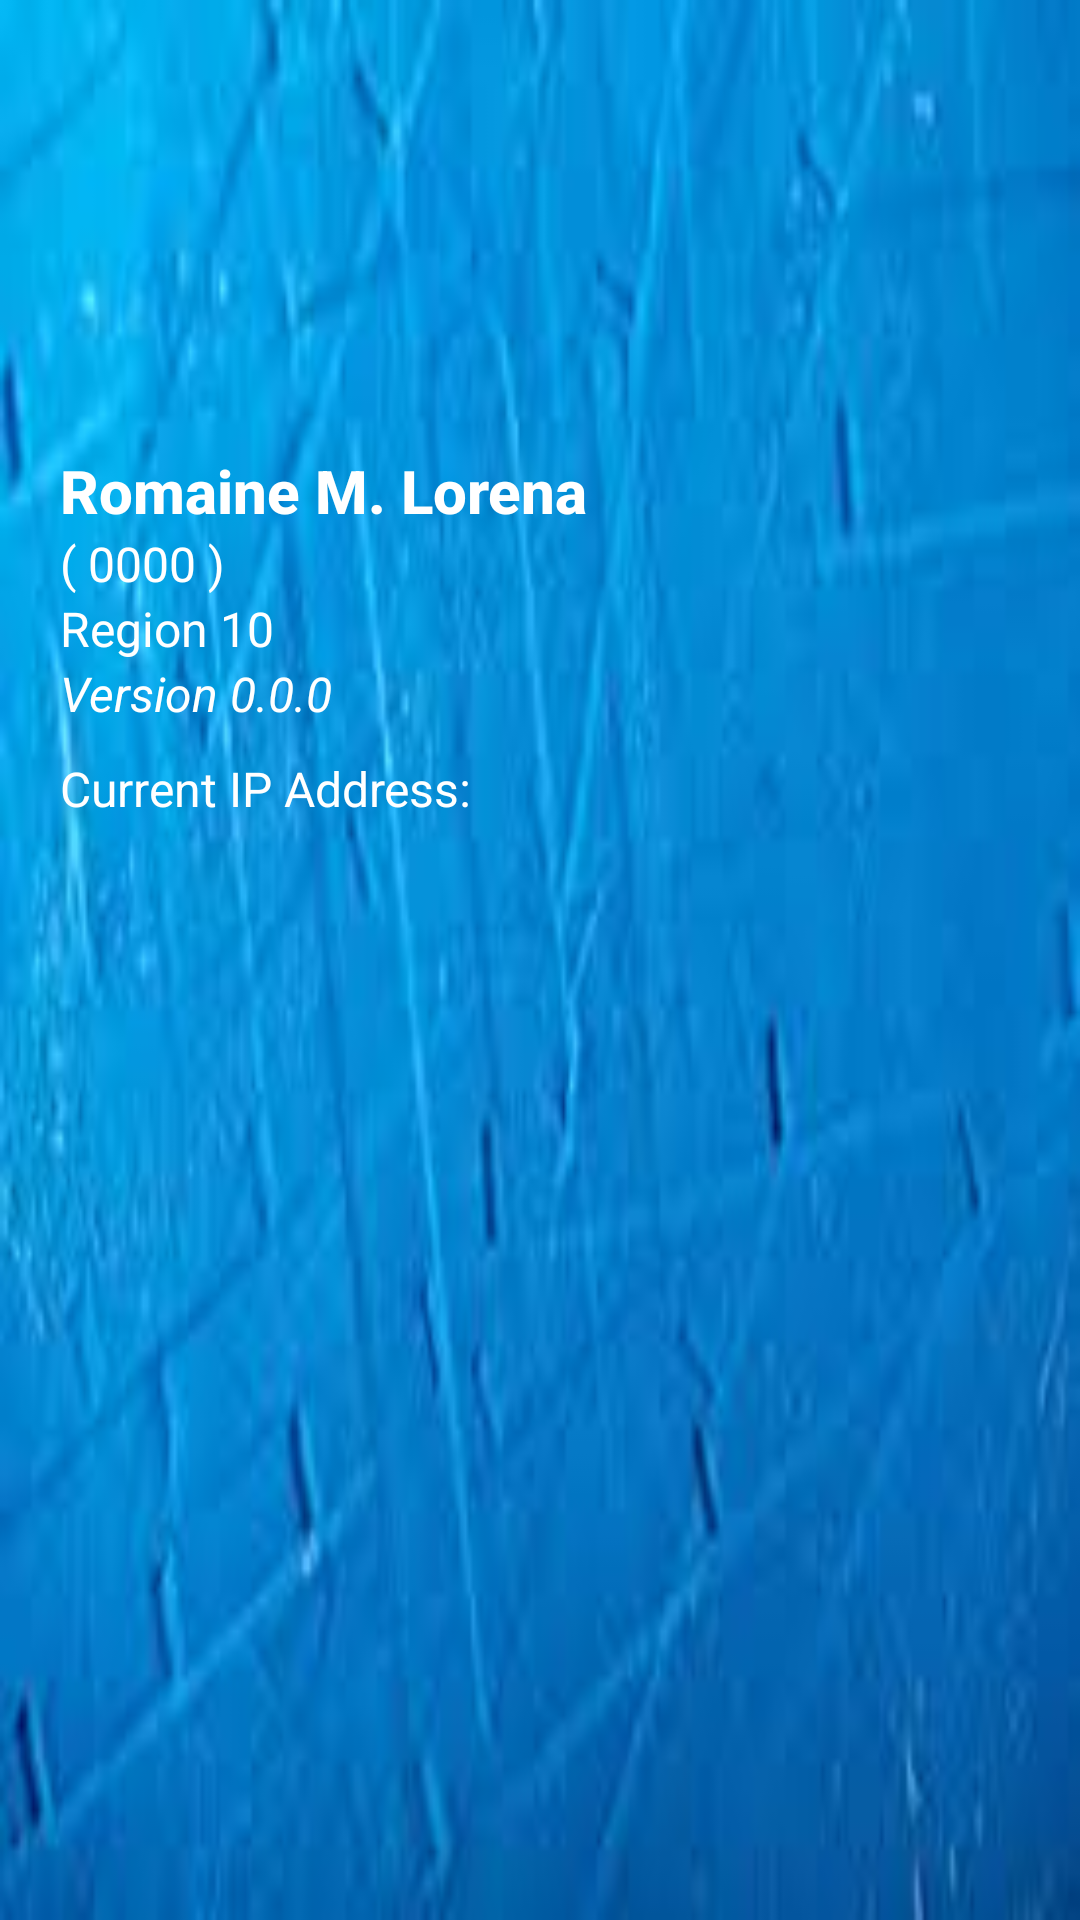

The Android layout XML behind this screen, and the referenced resources:
<!-- AndroidManifest.xml: application theme AppTheme -->
<!-- res/layout/user_layout.xml -->
<?xml version="1.0" encoding="utf-8"?>
<androidx.constraintlayout.widget.ConstraintLayout xmlns:android="http://schemas.android.com/apk/res/android"
    xmlns:app="http://schemas.android.com/apk/res-auto"
    android:layout_width="match_parent"
    android:layout_height="wrap_content"
    android:background="@drawable/bg_user_backdrop">

    <ImageView
        android:layout_margin="10dp"
        android:id="@+id/user_image"
        android:layout_width="150dp"
        android:layout_height="120dp"
        android:src="@drawable/bg_logo"
        app:layout_constraintLeft_toLeftOf="parent"
        app:layout_constraintTop_toTopOf="parent" />

    <TextView
        android:id="@+id/user_name"
        android:layout_width="match_parent"
        android:layout_height="wrap_content"
        android:paddingStart="20dp"
        android:paddingEnd="20dp"
        android:paddingTop="20dp"
        android:text="Romaine M. Lorena"
        android:textAppearance="@style/TextAppearance.AppCompat.Title"
        android:textColor="#fff"
        android:textStyle="bold"
        app:layout_constraintLeft_toLeftOf="parent"
        app:layout_constraintTop_toBottomOf="@+id/user_image" />

    <TextView
        android:id="@+id/user_id"
        android:layout_width="match_parent"
        android:layout_height="wrap_content"
        android:paddingStart="20dp"
        android:paddingEnd="20dp"
        android:text="( 0000 )"
        android:textAppearance="@style/TextAppearance.AppCompat.SearchResult.Subtitle"
        android:textColor="#fff"
        android:textStyle="normal"
        app:layout_constraintLeft_toLeftOf="parent"
        app:layout_constraintTop_toBottomOf="@+id/user_name" />

    <TextView
        android:id="@+id/user_region"
        android:layout_width="match_parent"
        android:layout_height="wrap_content"
        android:paddingStart="20dp"
        android:paddingEnd="20dp"
        android:text="Region 10"
        android:textAppearance="@style/TextAppearance.AppCompat.SearchResult.Subtitle"
        android:textColor="#fff"
        android:textStyle="normal"
        app:layout_constraintLeft_toLeftOf="parent"
        app:layout_constraintTop_toBottomOf="@+id/user_id" />

    <TextView
        android:id="@+id/version_number"
        android:layout_width="match_parent"
        android:layout_height="wrap_content"
        android:paddingStart="20dp"
        android:paddingEnd="20dp"
        android:text="Version 0.0.0"
        android:textAppearance="@style/TextAppearance.AppCompat.SearchResult.Subtitle"
        android:textColor="#fff"
        android:textStyle="italic"
        app:layout_constraintLeft_toLeftOf="parent"
        app:layout_constraintTop_toBottomOf="@+id/user_region" />

    <TextView
        android:id="@+id/current_ip"
        android:layout_width="match_parent"
        android:layout_height="wrap_content"
        android:paddingTop="10dp"
        android:paddingBottom="20dp"
        android:paddingStart="20dp"
        android:paddingEnd="20dp"
        android:text="@string/current_ip_label"
        android:textAppearance="@style/TextAppearance.AppCompat.SearchResult.Subtitle"
        android:textColor="#fff"
        app:layout_constraintLeft_toLeftOf="parent"
        app:layout_constraintTop_toBottomOf="@+id/version_number" />

</androidx.constraintlayout.widget.ConstraintLayout>
<!-- resources referenced by this layout -->
<resources>
  <!-- drawable bg_user_backdrop: jpg bitmap (drawable, 4709 bytes) -->
  <string name="current_ip_label">Current IP Address:\t</string>
  <style name="AppTheme" parent="Theme.AppCompat.Light.NoActionBar">
          
          <item name="colorPrimary">@color/colorPrimary</item>
          <item name="colorPrimaryDark">@color/colorPrimaryDark</item>
          <item name="colorAccent">@color/colorAccent</item>
          <item name="android:actionMenuTextColor">@color/white</item>
      </style>
  <color name="colorPrimary">#0288D1</color>
  <color name="colorPrimaryDark">#01579B</color>
  <color name="colorAccent">#40C7F4</color>
  <color name="white">#fff</color>
</resources>
